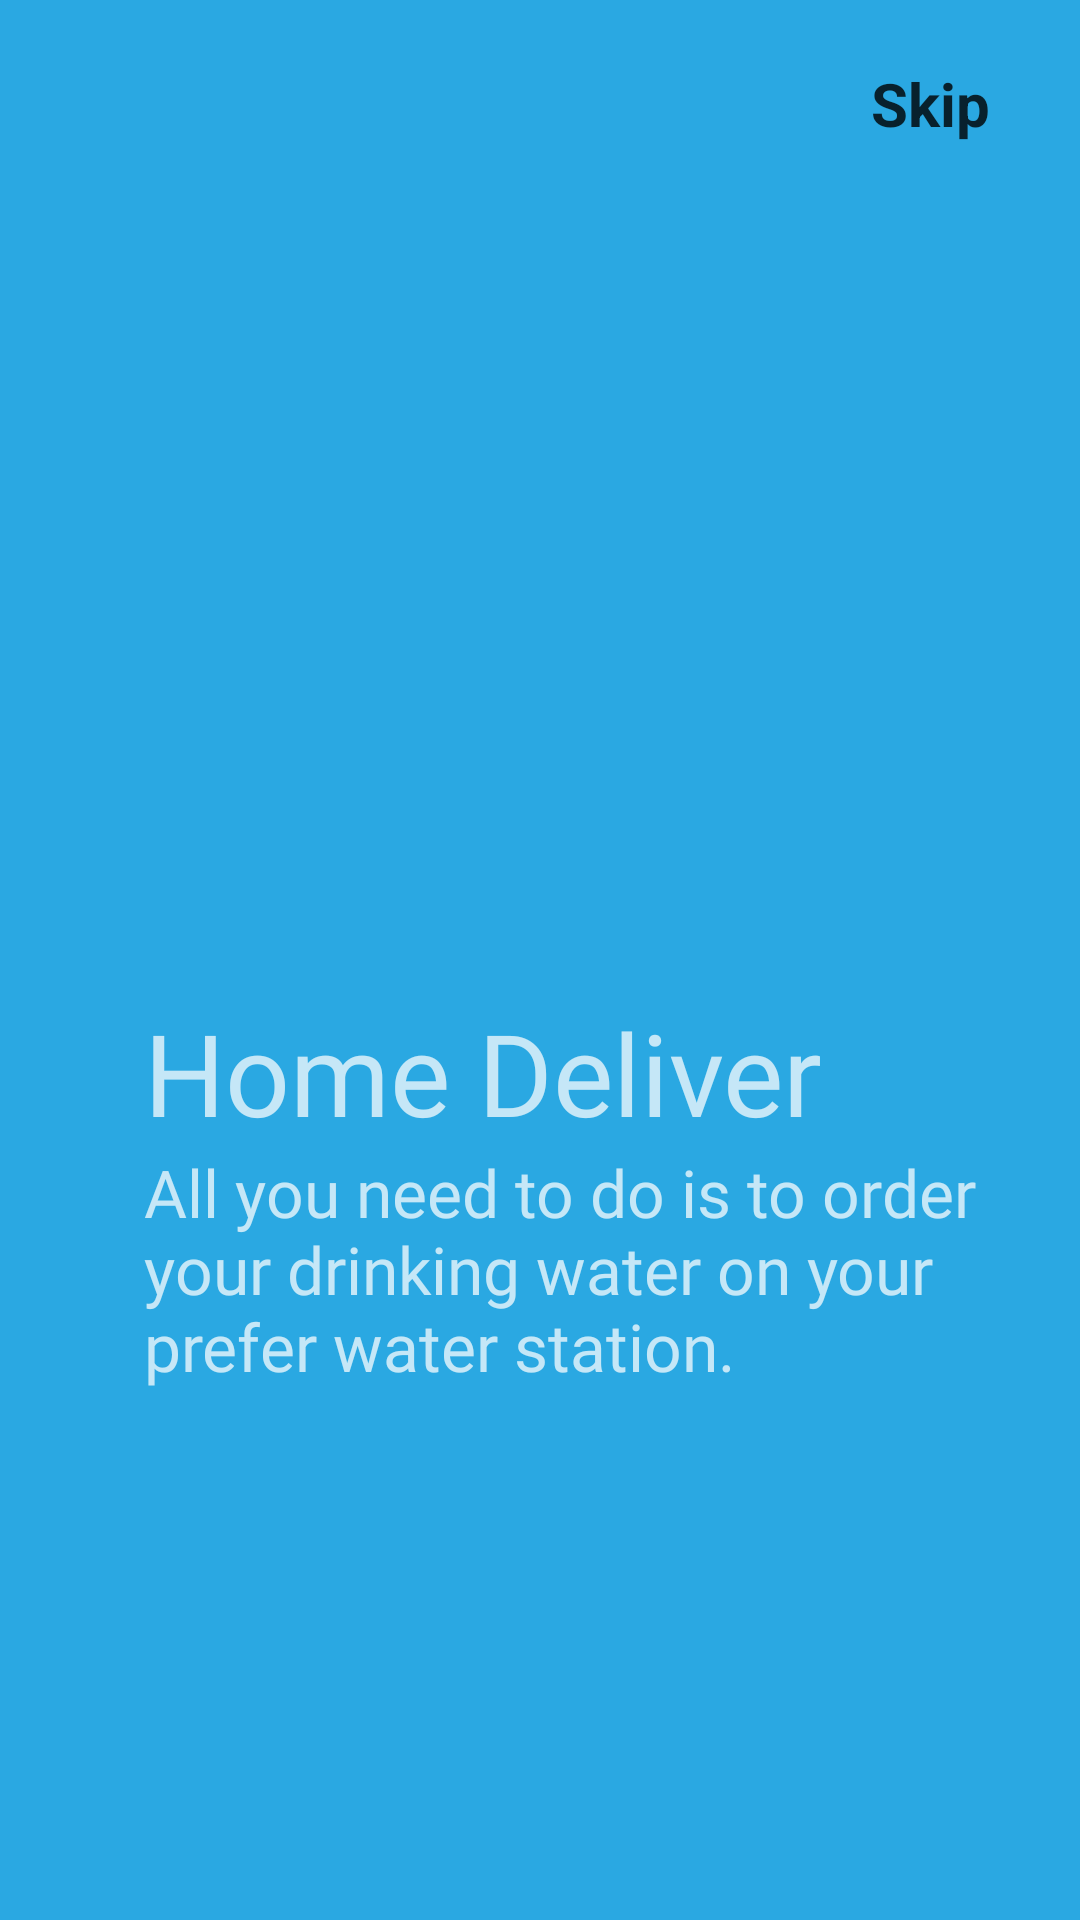

Reconstruct the res/layout file that produces this screen, plus the resources it refers to.
<!-- AndroidManifest.xml: application theme AppTheme -->
<!-- res/layout/fragment2.xml -->
<?xml version="1.0" encoding="utf-8"?>
<androidx.constraintlayout.widget.ConstraintLayout xmlns:android="http://schemas.android.com/apk/res/android"
    android:layout_width="match_parent"
    xmlns:app="http://schemas.android.com/apk/res-auto"
    android:background="@color/cyan"
    android:layout_height="match_parent">

    <ImageView
        android:id="@+id/imageView"
        android:layout_width="200dp"
        android:layout_height="200dp"
        android:src="@drawable/fragment2"
        app:layout_constraintBottom_toBottomOf="parent"
        app:layout_constraintEnd_toEndOf="parent"
        app:layout_constraintHorizontal_bias="0.3"
        app:layout_constraintStart_toStartOf="parent"
        app:layout_constraintTop_toTopOf="parent"
        app:layout_constraintVertical_bias="0.3" />

    <TextView
        android:id="@+id/skip"
        android:layout_width="wrap_content"
        android:layout_height="wrap_content"
        android:layout_marginRight="30dp"
        android:text="Skip"
        android:textColor="#CD000000"
        android:textSize="20sp"
        android:textStyle="bold"
        app:layout_constraintBottom_toTopOf="@+id/imageView"
        app:layout_constraintEnd_toEndOf="parent"
        app:layout_constraintHorizontal_bias="1"
        app:layout_constraintStart_toStartOf="parent"
        app:layout_constraintTop_toTopOf="parent"
        app:layout_constraintVertical_bias="0.2">

    </TextView>



    <TextView
        android:id="@+id/textView3"
        android:layout_width="wrap_content"
        android:layout_height="wrap_content"
        android:fontFamily="@font/pinkchicken"
        android:text="Home Deliver"
        android:textColor="#BAFFFFFF"
        android:textSize="38sp"
        app:layout_constraintBottom_toBottomOf="parent"
        app:layout_constraintEnd_toEndOf="parent"
        app:layout_constraintHorizontal_bias="0"
        app:layout_constraintStart_toStartOf="@+id/imageView"
        app:layout_constraintTop_toBottomOf="@+id/imageView"
        app:layout_constraintVertical_bias="0">

    </TextView>

    <TextView
        android:id="@+id/textView4"
        android:layout_width="312dp"
        android:layout_height="97dp"
        android:fontFamily="@font/pinkchicken"
        android:text="All you need to do is to order your drinking water on your prefer water station."
        android:textSize="22sp"
        android:textColor="#BAFFFFFF"
        app:layout_constraintBottom_toBottomOf="parent"
        app:layout_constraintEnd_toEndOf="parent"
        app:layout_constraintHorizontal_bias="0.0"
        app:layout_constraintStart_toStartOf="@+id/textView3"
        app:layout_constraintTop_toBottomOf="@+id/textView3"
        app:layout_constraintVertical_bias="0.0" />

    <ImageView
        android:layout_width="50dp"
        android:layout_height="10dp"
        android:src="@drawable/tab2"
        app:layout_constraintBottom_toBottomOf="parent"
        app:layout_constraintEnd_toEndOf="parent"
        app:layout_constraintStart_toStartOf="@+id/textView4"
        app:layout_constraintTop_toBottomOf="@+id/textView4"
        app:layout_constraintHorizontal_bias="0"
        >

    </ImageView>
</androidx.constraintlayout.widget.ConstraintLayout>
<!-- resources referenced by this layout -->
<resources>
  <color name="cyan">#2AA8E2</color>
  <style name="AppTheme" parent="Theme.AppCompat.Light.NoActionBar">
          
          <item name="colorPrimary">@color/colorPrimary</item>
          <item name="colorPrimaryDark">@color/colorPrimaryDark</item>
          <item name="colorAccent">@color/colorAccent</item>
      </style>
  <color name="colorPrimary">#025F8E</color>
  <color name="colorPrimaryDark">#2AA8E2</color>
  <color name="colorAccent">#025F8E</color>
</resources>
